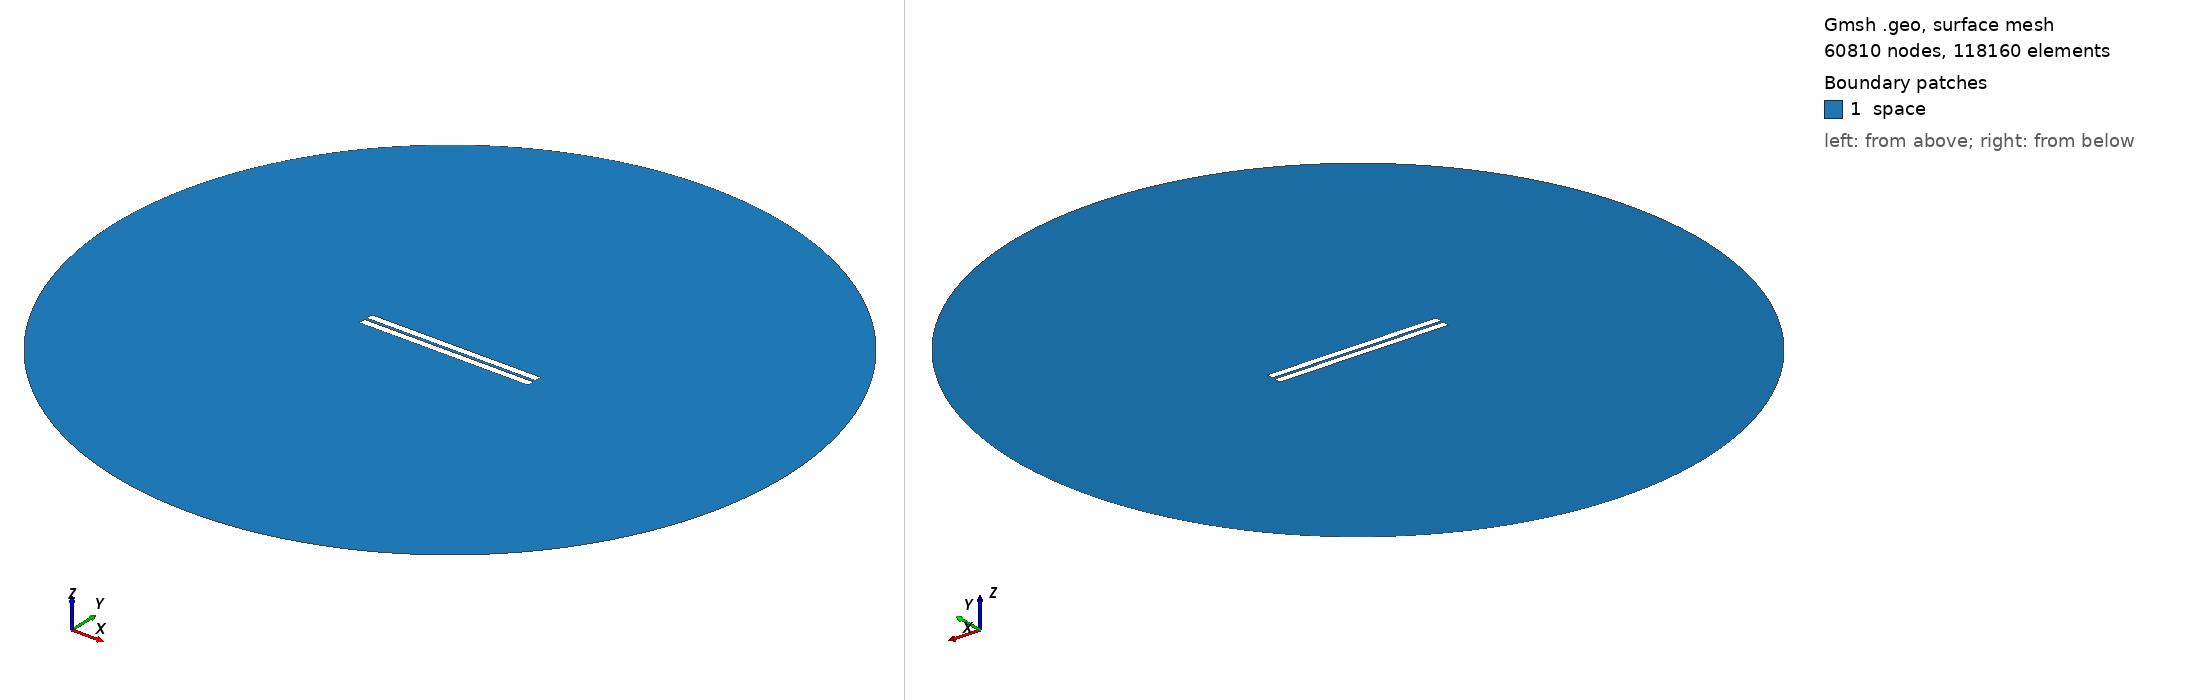

Gmsh geometry script, surface-meshed: 60810 nodes, 118160 surface elements. Boundary patches (legend numbers): 1 space. Left view from above one corner, right view from below the opposite corner. Legend entries are the model's physical surfaces. The drawing asked Gmsh for element sizes between 1% and 20% of the model's largest extent; the script's own settings can give other sizes.

=== geometry_distance_1.7222222222222223.geo (drawn) ===
// Set the geometry kernel
SetFactory("OpenCASCADE");

//---------------------------------------
// Rectangles
//---------------------------------------

// Rectangle 1 (top)
Point(1) = {-50,0.8611111111111112, 0, 1.0};
Point(2) = { 50,0.8611111111111112, 0, 1.0};
Point(3) = { 50,4.861111111111111, 0, 1.0};
Point(4) = {-50,4.861111111111111, 0, 1.0};

Line(1) = {1, 2};
Line(2) = {2, 3};
Line(3) = {3, 4};
Line(4) = {4, 1};

Line Loop(1) = {1, 2, 3, 4};
Plane Surface(1) = {1};

Rotate { {0, 0, 1}, {-50, 0.8611111111111112, 0}, 0 } {
  Surface{1};
}

// Rectangle 2 (bottom)
Point(5) = {-50,-0.8611111111111112, 0, 1.0};
Point(6) = { 50,-0.8611111111111112, 0, 1.0};
Point(7) = { 50,-4.861111111111111, 0, 1.0};
Point(8) = {-50,-4.861111111111111, 0, 1.0};

Line(5) = {5, 6};
Line(6) = {6, 7};
Line(7) = {7, 8};
Line(8) = {8, 5};

Line Loop(2) = {5, 6, 7, 8};
Plane Surface(2) = {2}; 


//---------------------------------------
// Circle
//---------------------------------------

// Define points
Point(9) = {0, 0, 0};        // Center
Point(10) = {200, 0, 0};     // Start point
Point(11) = {0, 200, 0};     // 90 degrees
Point(12) = {-200, 0, 0};    // 180 degrees
Point(13) = {0, -200, 0};    // 270 degrees

// Define circle arcs (each needs start, center, end)
Circle(9) = {10, 9, 11};
Circle(10) = {11, 9, 12};
Circle(11) = {12, 9, 13};
Circle(12) = {13, 9, 10};

// Define curve loop and surface if needed
Curve Loop(3) = {9, 10, 11, 12};
Surface(3) = {3};

//---------------------------------------
// Define Physical Groups
//---------------------------------------                

//--- Physical Curves
// Physical groups for boundaries
Physical Line("force_segment", 10) = {1};
Physical Line("upper_plate", 11) = {2, 3, 4};
Physical Line("lower_plate", 12) = {5, 6, 7, 8};
Physical Line("boundary", 20) = {9, 10, 11, 12};

// Subtract Rectangles from Circle
BooleanDifference{ Surface{3}; Delete; }{ Surface{1}; Surface{2}; Delete; }
//--- Physical Surfaces
Physical Surface("space", 30) = {3};


//---------------------------------------
// Fine mesh near the plates
//--------------------------------------- 

// Define a distance field for mesh refinement
Field[1] = Distance;
Field[1].CurvesList = {1, 2, 3, 4, 5, 6, 7, 8};  // Rectangle curves
Field[1].NumPointsPerCurve = 200;

// Define threshold field to control mesh size based on distance to attractor
Field[2] = Threshold;
Field[2].IField = 1;
Field[2].LcMin = 0.1; // Minimum element size near the attractor
Field[2].LcMax = 10;  // Maximum element size away from the attractor
Field[2].DistMin = 0.01;
Field[2].DistMax = 40;

Background Field = 2;

//---------------------------------------
// 6. Generate the Mesh
//---------------------------------------
Mesh 2;  // 2D mesh generation
